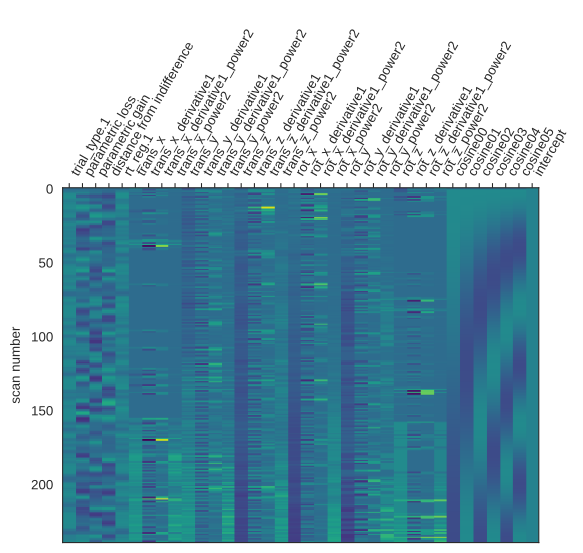

The file beside this chart, header and first rows:
trial_type.1	parametric loss	parametric gain	distance from indifference	rt_reg.1	trans_x	trans_x_derivative1	trans_x_derivative1_power2	trans_x_power2	trans_y	trans_y_derivative1	trans_y_derivative1_power2	trans_y_power2	trans_z	trans_z_derivative1	trans_z_derivative1_power2	trans_z_power2	rot_x	rot_x_derivative1	rot_x_derivative1_power2	rot_x_power2	rot_y	rot_y_derivative1	rot_y_derivative1_power2
0.0008668	0.0001842	6.939123225526179e-05	-7.073889063873174e-05	-0.001419	0.009878	-3.266642240369266e-16	-1.730330604429706e-15	9.756994506119837e-05	-0.05026	1.7213299070167972e-15	-4.1410903920110923e-16	0.002526	-0.05356	4.0839541429265917e-16	-4.850040656275489e-16	0.002869	0.001425	-1.832866721370667e-15	1.0700529076494408e-15	2.0294566705833566e-06	0.0001527	-9.346162701574717e-16	-3.762826404804674e-16
0.01751	0.003912	0.001525	-0.00132	0.02404	0.00433	-0.005547	3.077364675952397e-05	1.875193112242714e-05	-0.02703	0.02323	0.0005396	0.0007304	-0.01791	0.03565	0.001271	0.0003209	0.000971	-0.0004536	2.057320945274393e-07	9.428662456173176e-07	0.0001983	4.5624999999760565e-05	2.0816401638536634e-09
0.2557	0.05557	0.0212	-0.0203	0.1881	0.004819	0.0004888	2.389547679414804e-07	2.3224495870727956e-05	0.01205	0.03908	0.001527	0.0001453	0.01631	0.03422	0.001171	0.000266	0.0008931	-7.794899999985878e-05	6.0760446276958e-09	7.975633082806783e-07	4.872576506472045e-16	-0.0001983	3.934113599889845e-08
0.5816	0.1176	0.04207	-0.05202	0.2976	1.6681150389984222e-16	-0.004819	2.32244958726842e-05	-3.320599327122705e-16	-0.02036	-0.03241	0.00105	0.0004144	0.001429	-0.01488	0.0002214	2.0426983931536216e-06	0.001306	0.0004128	1.7041704931318548e-07	1.7053225773155395e-06	2.0222134141437915e-16	1.7942757500987132e-16	-5.7290435948391e-16
0.7692	0.0388	-0.02611	-0.1466	0.3639	0.003457	0.003457	1.1948290956655316e-05	1.19482909559188e-05	-0.003345	0.01701	0.0002895	1.1186549836046706e-05	-0.03605	-0.03748	0.001405	0.0013	1.760969999973318e-05	-0.001288	1.6596403693775986e-06	3.1009945440913656e-10	-8.29310999997446e-05	-8.29311000001221e-05	6.877567115392661e-09
0.8532	-0.09507	-0.1263	-0.2553	0.3618	-0.00252	-0.005976	3.571472739309472e-05	6.34813220423937e-06	-0.003354	-9.44000000052664e-06	8.911298035894189e-11	1.1249785563755242e-05	-0.02277	0.01328	0.0001764	0.0005185	0.0006608	0.0006432	4.137375008075511e-07	4.367015760999581e-07	-7.232829999146227e-06	7.569826999970709e-05	5.7302276624645775e-09
0.856	-0.05461	-0.1066	-0.2371	0.3558	-3.013740000452113e-06	0.002517	6.332954748059946e-06	9.082488201260469e-12	-0.03627	-0.03292	0.001084	0.001316	-0.01723	0.00554	3.069603215902764e-05	0.0002969	0.0007887	0.0001278	1.6338207395433e-08	6.219767094264417e-07	2.726580000076436e-05	3.449862999950523e-05	1.190154800049925e-09
0.8227	0.07386	-0.02509	-0.154	0.283	-1.4203699999969143e-05	-1.1189959999887396e-05	1.252153697980321e-10	2.017444177738328e-10	-0.009664	0.02661	0.000708	9.338980354488612e-05	0.006979	0.02421	0.0005861	4.87026724138332e-05	0.0001218	-0.0006669	4.44727600068928e-07	1.48293926967591e-08	-0.0004968	-0.000524	2.746051384451812e-07
0.5638	0.09971	0.01113	-0.07276	0.1579	-9.661740000217967e-06	4.541960000084586e-06	2.062977597901836e-11	9.334876599602384e-11	-0.0215	-0.01184	0.0001401	0.0004623	-0.006379	-0.01336	0.0001784	4.0692534064783496e-05	0.000521	0.0003992	1.5938698730454008e-07	2.714503776728377e-07	5.800849999890216e-05	0.0005548	3.077703113460466e-07
0.4667	0.04121	-0.03659	-0.03309	0.1647	-2.147310000055729e-05	-1.1811359999818703e-05	1.395080161314042e-10	4.61094412769402e-10	-0.01525	0.006251	3.907500099953181e-05	0.0002326	-0.0234	-0.01702	0.0002896	0.0005473	0.0004849	-3.60910000000246e-05	1.3025587255551766e-09	2.351454659571316e-07	-0.0001215	-0.0001795	3.2216480377702926e-08
0.5815	-0.01139	-0.0981	-0.03654	0.1782	-3.74869000004522e-05	-1.6013799999617808e-05	2.5644140279139597e-10	1.4052677702337375e-09	-0.001586	0.01366	0.0001867	2.5142859216069257e-06	-0.008702	0.01469	0.0002159	7.571697240240857e-05	0.001092	0.0006069	3.6835431418462403e-07	1.1921145881621587e-06	-8.364740000054567e-05	3.783360000035017e-05	1.4313804206867906e-09
0.6813	0.06351	0.004555	-0.1253	0.2695	-6.750070000341278e-06	3.073683000010285e-05	9.447524048928891e-10	4.5563260769871895e-11	-0.02932	-0.02774	0.0007694	0.0008599	-0.01873	-0.01003	0.0001006	0.0003508	0.0006791	-0.0004128	1.703831999444923e-07	4.611292744436525e-07	-3.7109800000037285e-05	4.653760000020178e-05	2.165747480689449e-09
0.7478	0.1868	0.1631	-0.2345	0.3225	3.996499999487516e-06	1.0746569999980868e-05	1.1548846138382132e-10	1.5972182371973273e-11	-0.01134	0.01798	0.0003232	0.0001287	-0.04106	-0.02233	0.0004988	0.001686	-0.0001479	-0.000827	6.838727660648788e-07	2.1874703371648104e-08	1.209200000071634e-05	4.920180000005084e-05	2.420816535107693e-09
0.7693	0.2158	0.132	-0.2194	0.3572	-1.781279999977764e-05	-2.180929999954179e-05	4.756446008813092e-10	3.1729571806373515e-10	0.002831	0.01418	0.0002009	8.01405142712026e-06	0.03234	0.0734	0.005387	0.001046	0.0007945	0.0009424	8.881799599086389e-07	6.312811008156977e-07	-0.0002063	-0.0002183	4.767497614487879e-08
0.7589	0.1854	0.008316	-0.142	0.3018	-3.923040000002339e-05	-2.141760000025181e-05	4.587135265134747e-10	1.5390239551676326e-09	-0.03508	-0.03791	0.001437	0.001231	-0.009253	-0.04159	0.00173	8.561116191628885e-05	0.0008706	7.602499999866373e-05	5.779798714474586e-09	7.57869491681821e-07	0.000179	0.0003852	1.4839984307601358e-07
0.5214	0.111	-0.03426	-0.05807	0.178	-0.004316	-0.004277	1.829340990546051e-05	1.8630532017627096e-05	-0.004138	0.03094	0.0009574	1.7124864768020404e-05	0.04036	0.04961	0.002461	0.001629	-0.0001638	-0.001034	1.0698095891682257e-06	2.681700941719212e-08	0.000179	-2.5636077361492216e-16	-1.2976780372672653e-15
0.4506	0.01755	0.05478	0.06172	0.2108	-0.006357	-0.002041	4.164864640742817e-06	4.041284755521069e-05	-0.03512	-0.03098	0.0009598	0.001233	0.01338	-0.02698	0.0007278	0.000179	0.0002882	0.0004519	2.0422445558228745e-07	8.303215109359047e-08	0.000179	-1.5158938290613634e-16	-1.0217742359881024e-15
0.576	-0.05279	0.1736	0.1699	0.2386	-3.923040000094507e-05	0.006318	3.991560264151418e-05	1.5390247124294371e-09	-0.02359	0.01153	0.000133	0.0005563	-0.02765	-0.04103	0.001684	0.0007646	0.0002049	-8.328100000021058e-05	6.935723244273692e-09	4.1972535540536175e-08	0.000179	3.0854883430671163e-16	-7.665646657142908e-16
0.6804	-0.09791	0.2327	0.2233	0.2568	-4.934240000003414e-05	-1.011199999975164e-05	1.0225219554680379e-10	2.434672350345724e-09	-0.01615	0.007431	5.522273343905633e-05	0.0002609	0.008626	0.03628	0.001316	7.44149494893853e-05	0.0002334	2.855500000099168e-05	8.153872317858134e-10	5.4488163094776456e-08	0.0005301	0.0003511	1.2327823264798541e-07
0.7222	-0.1191	0.2433	0.2332	0.2061	-3.5896699999991345e-05	1.3445699999825503e-05	1.8078708064612192e-10	1.2885730738448067e-09	-0.03508	-0.01893	0.0003582	0.001231	-0.008202	-0.01683	0.0002832	6.727805338247389e-05	0.0007046	0.0004711	2.219719576176052e-07	4.964132488247127e-07	0.0001243	-0.0004058	1.6464442504017724e-07
0.4886	-0.09014	0.1674	0.1622	0.08657	-2.4788100000022505e-05	1.110860000005646e-05	1.2340126072415794e-10	6.144492100621543e-10	-0.008936	0.02614	0.0006835	7.984995137413252e-05	0.008615	0.01682	0.0002828	7.422511716178132e-05	-0.0006479	-0.001352	1.8290479756836137e-06	4.1971869019333867e-07	-0.0002262	-0.0003505	1.2285445640978994e-07
0.208	-0.03757	0.07945	0.06016	0.04138	0.002455	0.002479	6.147067827747318e-06	6.024766610774179e-06	-0.03512	-0.02619	0.0006857	0.001233	-0.01577	-0.02439	0.0005949	0.0002488	0.0005134	0.001161	1.3486316298303438e-06	2.6362987537026013e-07	-0.0002262	1.039013062141877e-15	-1.3349257244898882e-15
0.2775	0.06318	0.1164	-0.105	0.1746	-3.0092000000193296e-05	-0.002485	6.173396175175184e-06	9.055283566999317e-10	-0.0351	2.1700000000372145e-05	4.70889544454241e-10	0.001232	-0.007941	0.007834	6.136403558901413e-05	6.306551630496378e-05	0.0003951	-0.0001183	1.4001751690603052e-08	1.5611981367624186e-07	2.5638099999183654e-05	0.0002518	6.34158807445435e-08
0.5149	0.1532	0.1898	-0.2534	0.264	-0.002576	-0.002546	6.480120089300458e-06	6.6342304918212684e-06	-0.02388	0.01122	0.000126	0.0005701	-0.04747	-0.03953	0.001563	0.002254	0.0006934	0.0002983	8.896916779666923e-08	4.807994010043204e-07	-0.0002262	-0.0002518	6.34158816790694e-08
0.6815	0.1028	0.05686	-0.2481	0.2963	-2.4773200000648724e-05	0.002551	6.5072275389007855e-06	6.137112881585828e-10	-0.04131	-0.01744	0.000304	0.001707	-0.03483	0.01264	0.0001598	0.001213	0.0004642	-0.0002292	5.2517971886716456e-08	2.155085646725941e-07	-0.0002248	1.3960000001023674e-06	1.947893515009878e-12
0.7438	0.000195	-0.1376	-0.1687	0.2307	-1.845620000041612e-05	6.316999999994647e-06	3.990444208327622e-11	3.4063138339593224e-10	-0.01784	0.02347	0.000551	0.0003183	-0.04378	-0.008943	7.998082623953444e-05	0.001916	1.268239999888451e-05	-0.0004515	2.0389433133094869e-07	1.6084280375072504e-10	-0.0003131	-8.834900000013633e-05	7.805544796750094e-09
0.5387	-0.04746	-0.1679	-0.08601	0.1392	-2.0029400000443227e-05	-1.5731999997057323e-06	2.474817065387948e-12	4.0117700373315454e-10	-0.02292	-0.005077	2.5777959839136456e-05	0.0005252	-0.02569	0.01809	0.0003271	0.0006601	1.1454599998784844e-05	-1.227799999334832e-06	1.5063959793803772e-12	1.3120724116566218e-10	-0.0001623	0.0001508	2.2749386323583852e-08
0.4927	-0.13	-0.112	-0.04461	0.2074	-2.411730000040971e-05	-4.087899999775666e-06	1.6710644824133893e-11	5.816443985298797e-10	-0.03509	-0.01218	0.0001483	0.001232	-0.01955	0.006146	3.776717024907339e-05	0.0003821	0.0005321	0.0005206	2.710560143920491e-07	2.83114447841838e-07	0.0002056	0.0003679	1.3537322136396845e-07
0.583	-0.2123	-0.06107	-0.03491	0.2078	-2.411710000045779e-05	2.0000001024570912e-10	-3.3366816100026423e-16	5.81634902282712e-10	-0.007873	0.02722	0.0007409	6.198838049216707e-05	-0.03095	-0.0114	0.0001299	0.0009576	-3.5326700000220684e-05	-0.0005674	3.219560375231405e-07	1.2479751647429995e-09	0.0002056	-4.705016683804525e-16	-1.1835573556439808e-15
0.4414	-0.1801	-0.02832	-0.01992	0.1396	-2.4117100000828537e-05	9.414765011168168e-17	-4.327997101993916e-16	5.816356202429047e-10	-0.00517	0.002704	7.309777394740273e-06	2.672486755152273e-05	-0.0606	-0.02966	0.0008796	0.003673	0.0001743	0.0002096	4.395215723668512e-08	3.0387811291566035e-08	0.0002056	-1.6488317717996283e-16	-8.099299884743988e-16
0.4489	-0.1545	-0.03662	-0.02289	0.2003	-5.598390000086736e-05	-3.186679999984227e-05	1.0154925833267299e-09	3.1341980223370823e-09	-0.04523	-0.04006	0.001604	0.002045	-0.07412	-0.01352	0.0001827	0.005494	-5.2238400002178126e-05	-0.0002266	5.1329161745108094e-08	2.728849231744773e-09	-0.0001136	-0.0003192	1.0187204294094621e-07
0.5703	-0.1579	-0.05953	-0.03696	0.1909	0.00416	0.004216	1.777165349135826e-05	1.7302771314822757e-05	0.01036	0.05559	0.00309	0.0001074	-0.03944	0.03468	0.001203	0.001555	0.0003125	0.0003647	1.3301513421618397e-07	9.764000113949818e-08	5.837150000239989e-06	0.0001194	1.4254246070929393e-08
0.4454	-0.1065	-0.03518	-0.0202	0.1305	-7.742800000021184e-05	-0.004237	1.7952914719677458e-05	5.995095553147206e-09	-0.02914	-0.0395	0.00156	0.0008489	-0.04101	-0.001569	2.462702489429572e-06	0.001682	0.001	0.000688	4.733109781280889e-07	1.0009002059292329e-06	-0.0003283	-0.0003342	1.1166969012625378e-07
0.4623	-0.04796	0.09431	0.06587	0.2068	-7.58775000006383e-05	1.550500000194672e-06	2.403381841292391e-12	5.757395049170211e-09	-0.01573	0.01341	0.0001797	0.0002474	-0.0414	-0.0003968	1.5745023927161312e-07	0.001714	0.0001345	-0.0008659	7.498261076421641e-07	1.8096975773321932e-08	7.263719999969762e-05	0.000401	1.607771026644028e-07
0.5799	-0.01636	0.2185	0.1483	0.2049	-7.567360000053323e-05	2.0390000012457241e-07	4.108741915530061e-14	5.726493938275373e-09	-0.01573	-5.000000000295334e-07	2.490155526163394e-13	0.0002475	-0.0414	6.600000000187327e-06	4.355898732243919e-11	0.001714	0.0002758	0.0001413	1.996568984925732e-08	7.60794311343857e-08	0.0001029	3.023479999997312e-05	9.141421279685021e-10
0.4504	-0.001682	0.188	0.1153	0.1438	0.008193	0.008268	6.836749030635363e-05	6.712180798205464e-05	-0.01573	1.9000000000842e-06	3.608916339837924e-12	0.0002474	-0.05296	-0.01156	0.0001337	0.002805	0.0002241	-5.168699999993128e-05	2.6715449712176794e-09	5.0237843644362615e-08	-0.0001632	-0.000266	7.077941040238281e-08
0.4671	-0.02733	0.0798	-0.05762	0.2865	0.01487	0.006677	4.458112714811516e-05	0.0002211	-0.001084	0.01464	0.0002145	1.1758582959487123e-06	-0.04974	0.003225	1.040320515983588e-05	0.002474	0.0001443	-7.986900000008628e-05	6.379056373375131e-09	2.081354391867446e-08	-0.0002213	-5.809499999971037e-05	3.375028744842204e-09
0.5826	-0.06179	-0.004948	-0.2158	0.3588	0.009636	-0.005234	2.7390045601921304e-05	9.285538682071144e-05	-0.02047	-0.01939	0.0003759	0.0004192	-0.06022	-0.01049	0.00011	0.003627	0.0001029	-4.138200000075527e-05	1.7124694080470587e-09	1.0585733981532142e-08	-0.0002213	8.823239064470875e-17	-5.459277836716659e-16
0.4148	-0.05104	-0.03392	-0.199	0.2153	0.01884	0.009207	8.477161112404215e-05	0.0003551	-0.01572	0.004752	2.258530575910009e-05	0.0002472	-0.05689	0.00333	1.1091564160438197e-05	0.003237	-6.527460000051664e-05	-0.0001682	2.827832318096404e-08	4.2607727071270035e-09	4.230300000025882e-05	0.0002636	6.9469145574619e-08
0.1949	-0.03443	-0.03803	-0.1121	0.1183	0.005507	-0.01334	0.0001779	3.032308408886047e-05	0.007434	0.02316	0.0005362	5.526167979122265e-05	-0.05689	2.499999999832308e-06	6.2499019693528454e-12	0.003237	-3.630250000032461e-05	2.8972100000212185e-05	8.393816888446901e-10	1.3178717763855915e-09	-6.600500000006768e-05	-0.0001083	1.1730622967739355e-08
0.3111	-0.107	-0.07506	-0.06488	0.2238	0.007594	0.002087	4.3568212890828745e-06	5.766792472211542e-05	-0.03227	-0.03971	0.001577	0.001042	-0.06657	-0.009683	9.375467929045564e-05	0.004432	-0.0001419	-0.0001056	1.1144919054008868e-08	2.0127663135604746e-08	-0.0002231	-0.0001571	2.4679781230208176e-08
0.5508	-0.1815	-0.09828	-0.05051	0.2932	0.002433	-0.005161	2.663984350429714e-05	5.917348153517329e-06	-0.02405	0.008219	6.754867343923599e-05	0.0005786	-0.05812	0.00845	7.139574016005922e-05	0.003378	0.0001023	0.0002441	5.960678151288301e-08	1.0459766529126989e-08	0.0001995	0.0004226	1.7861696375007106e-07
0.712	-0.09733	0.01926	-0.04747	0.3064	-8.719650000011408e-05	-0.00252	6.3491728185763055e-06	7.603229904706075e-09	-0.002351	0.0217	0.0004711	5.5266367732708464e-06	-0.02615	0.03198	0.001023	0.0006836	4.660310000422312e-06	-9.761268999980298e-05	9.528236687711964e-09	2.1719024369199703e-11	-2.394969999923238e-05	-0.0002235	4.994228251999675e-08
0.7503	0.02709	0.1531	-0.04619	0.2244	-8.986729999969457e-05	-2.6708000000488665e-06	7.133329225429416e-12	8.076130736928391e-09	-0.02956	-0.02721	0.0007403	0.0008737	0.006595	0.03274	0.001072	4.349705875503032e-05	-9.581709999979745e-05	-0.0001005	1.0095709199491198e-08	9.18091718963332e-09	0.0001995	0.0002235	4.99422817522449e-08
0.4957	0.06358	0.1477	-0.02798	0.09487	-8.728540000011047e-05	2.5818999996093457e-06	6.666316260393361e-12	7.618741308769457e-09	-0.02126	0.008304	6.894977295962111e-05	0.0004518	-0.03509	-0.04169	0.001738	0.001231	-0.0001998	-0.000104	1.080745132792171e-08	3.991045048236193e-08	3.229479999974704e-05	-0.0001672	2.796694276962504e-08
0.1859	0.04896	0.08184	-0.00728	0.004355	-8.986730000017784e-05	-2.581899999711213e-06	6.666099193325252e-12	8.076131482728121e-09	-0.01038	0.01088	0.0001183	0.0001078	0.002191	0.03728	0.00139	4.799604642225896e-06	-0.0008872	-0.0006874	4.725352581908274e-07	7.871025465635065e-07	0.0001995	0.0001672	2.7966942227705733e-08
0.03796	0.04393	0.03595	0.001148	0.0119	-9.18441000005265e-05	-1.9767999999803423e-06	3.90769336733711e-12	8.435339114252742e-09	-0.02258	-0.0122	0.0001489	0.00051	-0.02634	-0.02853	0.0008138	0.0006936	-0.0006282	0.000259	6.709135981408005e-08	3.945950352260458e-07	-2.654129999973418e-05	-0.0002261	5.1107328253024684e-08
0.2416	0.1331	0.04522	-0.01702	0.1676	-9.787330000074964e-05	-6.029199999982838e-06	3.63508454224609e-11	9.579183461916186e-09	-0.02094	0.001645	2.7047091595705144e-06	0.0004384	-0.06061	-0.03427	0.001174	0.003673	-0.0006162	1.1929000000019484e-05	1.4230002633930377e-10	3.797505043032024e-07	-0.0003072	-0.0002806	7.875022286880549e-08
0.4902	0.2198	0.06746	-0.03764	0.2115	-0.0001145	-1.6598699999738224e-05	2.755165245337297e-10	1.3103838770825012e-08	0.004336	0.02527	0.0006387	1.879890149177909e-05	-0.05068	0.009927	9.854532899914294e-05	0.002568	-0.0005201	9.61820000011637e-05	9.250976494574948e-09	2.704592829482357e-07	-0.0002872	1.998500000037875e-05	3.9939952891346074e-10
0.3913	0.1728	0.04975	-0.03058	0.1164	-0.0001145	-7.09999998587007e-08	4.988021918611231e-15	1.3120098857158777e-08	-0.03871	-0.04305	0.001853	0.001499	-0.05095	-0.0002743	7.52404892809364e-08	0.002596	1.351079999966303e-05	0.0005336	2.846945982832345e-07	1.8254202492731047e-10	-0.0003056	-1.8396999999816014e-05	3.3844869574427187e-10
0.2177	0.08546	0.01701	-0.01678	0.08753	-0.0001093	5.205000000180724e-06	2.7091727856173156e-11	1.1954798623804761e-08	-0.0305	0.008207	6.734992488953968e-05	0.0009305	-0.05656	-0.00561	3.147322200956606e-05	0.0032	-0.0001511	-0.0001646	2.7084535358316498e-08	2.2820030000133773e-08	-0.0002231	8.2457000000729e-05	6.7991559381542925e-09
0.3577	0.04319	-0.02023	-0.02869	0.2081	-0.0001038	5.514000000205134e-06	3.0403674541036506e-11	1.0779423440228304e-08	-0.01388	0.01662	0.0002764	0.0001927	-0.06361	-0.007046	4.964470680963437e-05	0.004046	-0.0003686	-0.0002176	4.7335834384415945e-08	1.358888140191982e-07	-0.0001392	8.394900000041268e-05	7.047433918286053e-09
0.5895	0.04208	-0.05268	-0.03232	0.2761	-0.0001093	-5.513999999925737e-06	3.040392514754439e-11	1.195479876237184e-08	-0.03802	-0.02414	0.0005829	0.001446	-0.07624	-0.01263	0.0001595	0.005812	0.0001822	0.0005508	3.034103853152019e-07	3.3195383571335244e-08	-0.0002231	-8.394900000055814e-05	7.047433884868633e-09
0.7365	0.1003	-0.0946	0.05131	0.3235	-0.0001093	1.147905113435429e-16	-4.224624223013771e-16	1.1954798580880318e-08	-0.02952	0.008499	7.223810048916813e-05	0.0008716	-0.07603	0.0002089	4.3639209734768585e-08	0.00578	9.864000000048411e-05	-8.355600000019597e-05	6.981605097261206e-09	9.729850779383076e-09	-0.0002231	-2.9161273512402976e-16	-8.886913551196603e-16
0.7996	0.1663	-0.1295	0.1602	0.3109	-0.0001134	-4.0759999998244656e-06	1.661338832999345e-11	1.2862735515410541e-08	0.01183	0.04135	0.00171	0.00014	-0.07605	-1.81000000002836e-05	3.276093734884316e-10	0.005783	-8.146609998855337e-06	-0.0001068	1.1403379285290215e-08	6.636875335614487e-11	-0.0003452	-0.0001221	1.4902305362486454e-08
0.8181	0.2205	-0.1592	0.313	0.2916	-0.0001153	-1.9319999997835148e-06	3.7322318311206094e-12	1.3304699659251453e-08	-0.02953	-0.04136	0.001711	0.0008719	-0.07068	0.005365	2.8783224999676705e-05	0.004996	0.0002122	0.0002203	4.8550425069728455e-08	4.5026719654476666e-08	-0.0003807	-3.553600000018831e-05	1.262806624563023e-09
0.8073	0.2302	-0.1668	0.3868	0.254	-9.038900000044754e-05	2.495700000021394e-05	6.228514994588053e-10	8.170171333730236e-09	-0.006752	0.02278	0.0005188	4.55869382754514e-05	-0.06408	0.006602	4.35837632394432e-05	0.004106	-8.766419999885989e-05	-0.0002999	8.991553941211328e-08	7.685013050042941e-09	-0.0001441	0.0002367	5.600322251509789e-08
0.7952	0.1111	-0.1144	0.1548	0.3207	-0.0001198	-2.944999999982419e-05	8.67302089759429e-10	1.4361385769414457e-08	-0.00625	0.0005019	2.519337240113947e-07	3.906100001372866e-05	-0.0502	0.01388	0.0001928	0.00252	-0.0009021	-0.0008144	6.632519220759932e-07	8.1372487230324e-07	-0.0005999	-0.0004558	2.077891964706848e-07
0.7271	-0.01835	-0.05131	-0.112	0.2829	-9.039030000039744e-05	2.944869999992598e-05	8.672260272331428e-10	8.170406565531258e-09	-0.0265	-0.02025	0.00041	0.0007022	-0.06989	-0.0197	0.000388	0.004885	-0.0001593	0.0007428	5.517325291271692e-07	2.5370119281780157e-08	-0.0001441	0.0004558	2.0778919622812834e-07
0.4735	-0.04505	-0.02403	-0.1383	0.1847	-9.038970000054117e-05	6.00000270914205e-10	-3.9781545294073427e-16	8.170298245085941e-09	0.01281	0.03931	0.001545	0.0001642	-0.04554	0.02435	0.0005931	0.002074	-0.0008544	-0.0006952	4.832571585990807e-07	7.30079675478135e-07	-0.0001441	-3.5846394980468833e-16	-4.3366860320042685e-16
... 180 more rows
